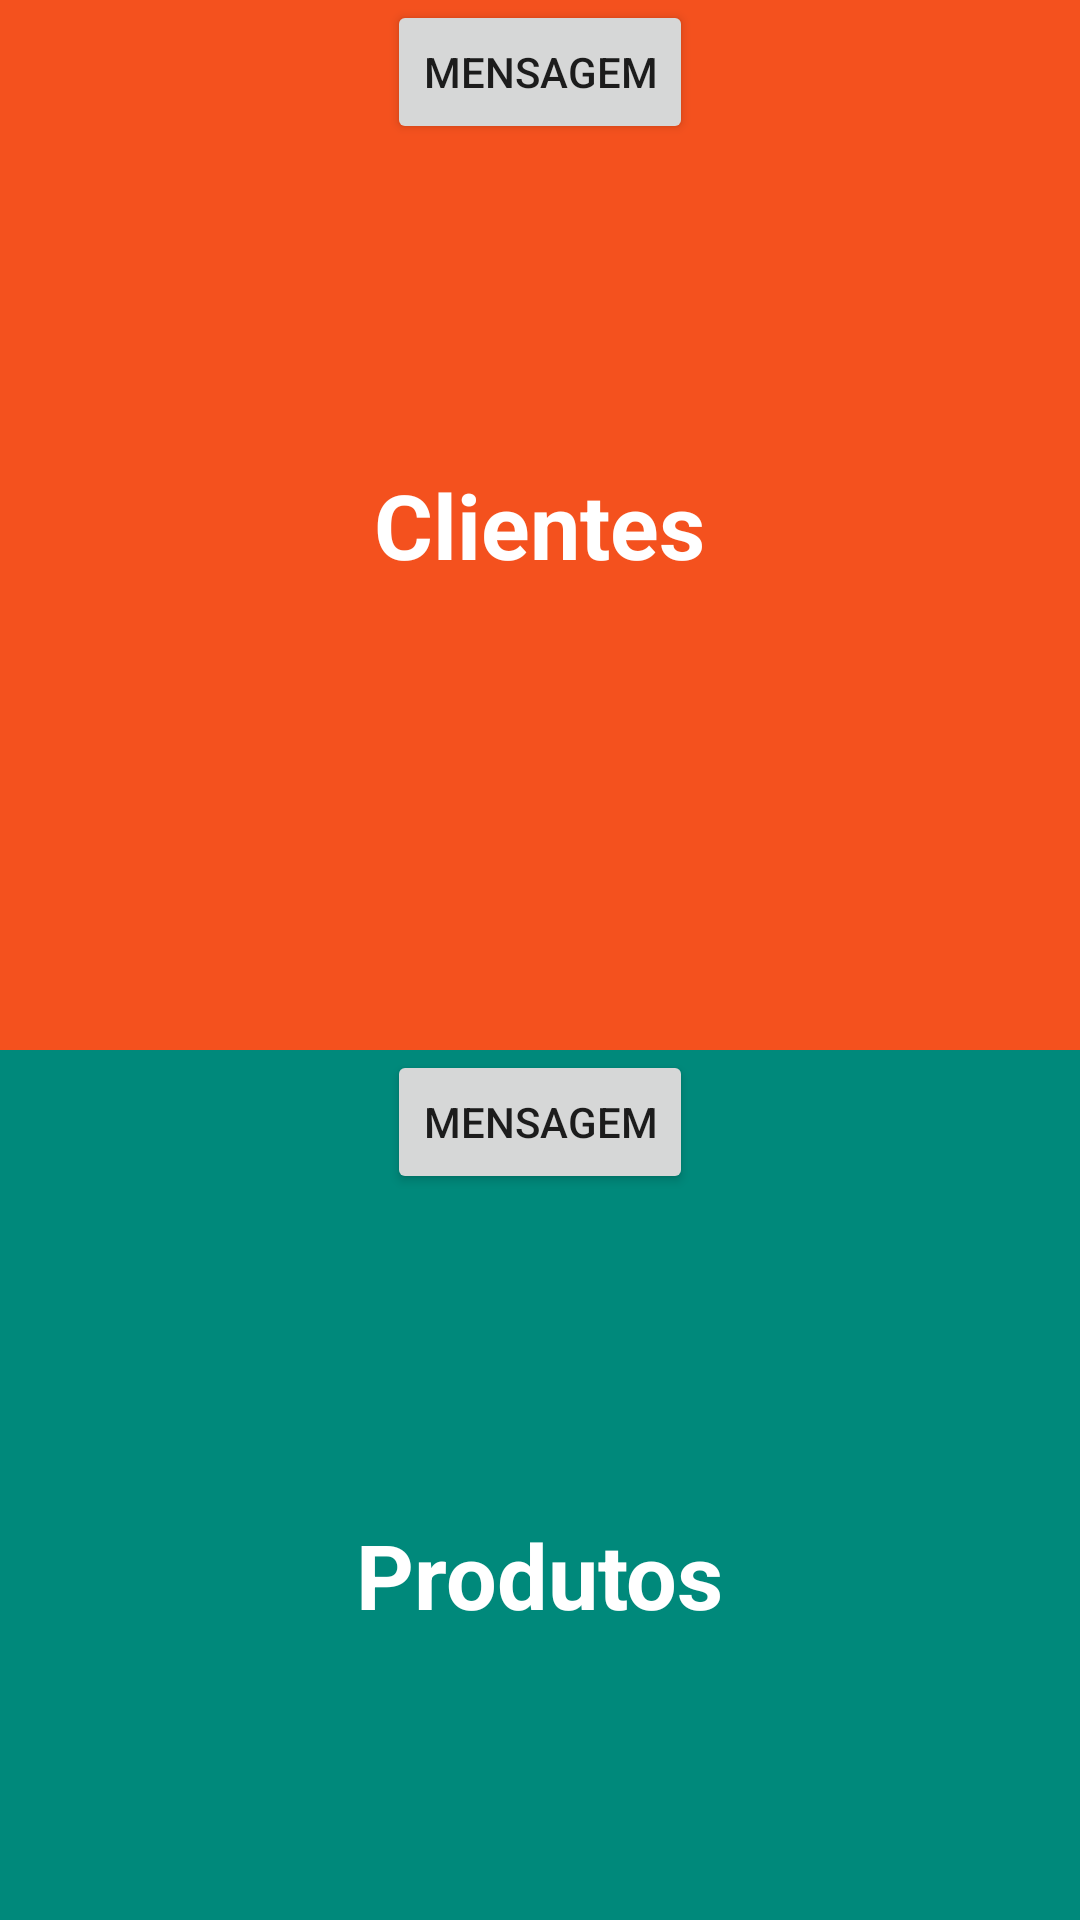

Here is an Android app screen rendered from its layout file. Give the layout XML and the strings, colors and styles it references.
<!-- AndroidManifest.xml: application theme Theme.MyBikes -->
<!-- res/layout/manutencao_layout.xml -->
<?xml version="1.0" encoding="utf-8"?>
<LinearLayout xmlns:android="http://schemas.android.com/apk/res/android"
    xmlns:app="http://schemas.android.com/apk/res-auto"
    xmlns:tools="http://schemas.android.com/tools"
    android:layout_width="match_parent"
    android:layout_height="match_parent"
    android:orientation="vertical"
    tools:context=".ManutencaoActivity">

    <include layout="@layout/fragment_clientes" />

    <include layout="@layout/fragment_produtos" />

    <include layout="@layout/fragment_aluguel" />

</LinearLayout>
<!-- res/layout/fragment_clientes.xml (included above) -->
<?xml version="1.0" encoding="utf-8"?>
<FrameLayout xmlns:android="http://schemas.android.com/apk/res/android"
    xmlns:tools="http://schemas.android.com/tools"
    android:layout_width="match_parent"
    android:layout_height="350dp"
    android:background="#F4511E"
    tools:context=".ClientesFragment">

    <TextView
        android:layout_width="wrap_content"
        android:layout_height="wrap_content"
        android:layout_gravity="center_horizontal|center_vertical"
        android:text="Clientes"
        android:textColor="#FFF"
        android:textSize="30sp"
        android:textStyle="bold" />

    <Button
        android:id="@+id/btnMensagem"
        android:layout_width="wrap_content"
        android:layout_height="wrap_content"
        android:layout_gravity="center_horizontal"
        android:text="Mensagem" />

</FrameLayout>
<!-- res/layout/fragment_produtos.xml (included above) -->
<?xml version="1.0" encoding="utf-8"?>
<FrameLayout xmlns:android="http://schemas.android.com/apk/res/android"
    xmlns:tools="http://schemas.android.com/tools"
    android:layout_width="match_parent"
    android:layout_height="350dp"
    android:background="#00897B"
    tools:context=".ProdutosFragment">

    <TextView
        android:layout_width="wrap_content"
        android:layout_height="wrap_content"
        android:layout_gravity="center_horizontal|center_vertical"
        android:text="Produtos"
        android:textColor="#FFF"
        android:textSize="30sp"
        android:textStyle="bold" />

    <Button
        android:id="@+id/btnMensagem"
        android:layout_width="wrap_content"
        android:layout_height="wrap_content"
        android:layout_gravity="center_horizontal"
        android:text="Mensagem" />

</FrameLayout>
<!-- res/layout/fragment_aluguel.xml (included above) -->
<?xml version="1.0" encoding="utf-8"?>
<FrameLayout xmlns:android="http://schemas.android.com/apk/res/android"
    xmlns:tools="http://schemas.android.com/tools"
    android:layout_width="match_parent"
    android:layout_height="350dp"
    android:background="#8E24AA"
    tools:context=".AluguelFragment">

    <TextView
        android:layout_width="wrap_content"
        android:layout_height="wrap_content"
        android:layout_gravity="center_horizontal|center_vertical"
        android:text="Aluguel"
        android:textColor="#FFF"
        android:textSize="30sp"
        android:textStyle="bold" />

    <Button
        android:id="@+id/btnMensagem"
        android:layout_width="wrap_content"
        android:layout_height="wrap_content"
        android:layout_gravity="center_horizontal"
        android:text="Mensagem" />

</FrameLayout>
<!-- resources referenced by this layout -->
<resources>
  <style name="Theme.MyBikes" parent="Theme.MaterialComponents.DayNight.DarkActionBar">
          
          <item name="colorPrimary">@color/purple_500</item>
          <item name="colorPrimaryVariant">@color/purple_700</item>
          <item name="colorOnPrimary">@color/white</item>
          
          <item name="colorSecondary">@color/teal_200</item>
          <item name="colorSecondaryVariant">@color/teal_700</item>
          <item name="colorOnSecondary">@color/black</item>
          
          <item name="android:statusBarColor" tools:targetApi="l">?attr/colorPrimaryVariant</item>
          
      </style>
  <!-- not gathered from this repository: default colours our renderer supplied (Android Studio template values) -->
  <color name="purple_500">#FF6200EE</color>
  <color name="purple_700">#FF3700B3</color>
  <color name="teal_200">#FF03DAC5</color>
  <color name="teal_700">#FF018786</color>
  <color name="black">#FF000000</color>
  <color name="white">#FFFFFFFF</color>
</resources>
